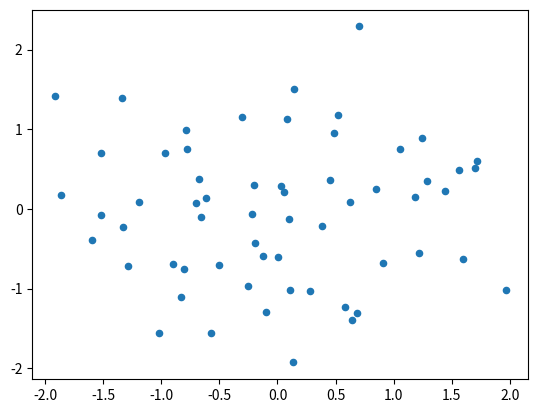

This figure's Python source:
#import matplotlib as mpl
#mpl.use('Agg')

import matplotlib.pyplot as plt
import numpy as np

x = np.random.randn(60)
y = np.random.randn(60)

plt.scatter(x, y, s=20)

plt.show()
